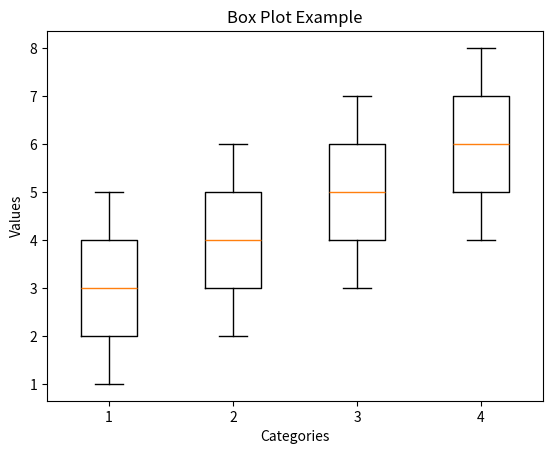

The matplotlib source for this figure:
import matplotlib.pyplot as plt

data = [[1, 2, 3, 4, 5],
        [2, 3, 4, 5, 6],
        [3, 4, 5, 6, 7],
        [4, 5, 6, 7, 8]]

plt.boxplot(data)
plt.xlabel('Categories')
plt.ylabel('Values')
plt.title('Box Plot Example')
plt.show()
